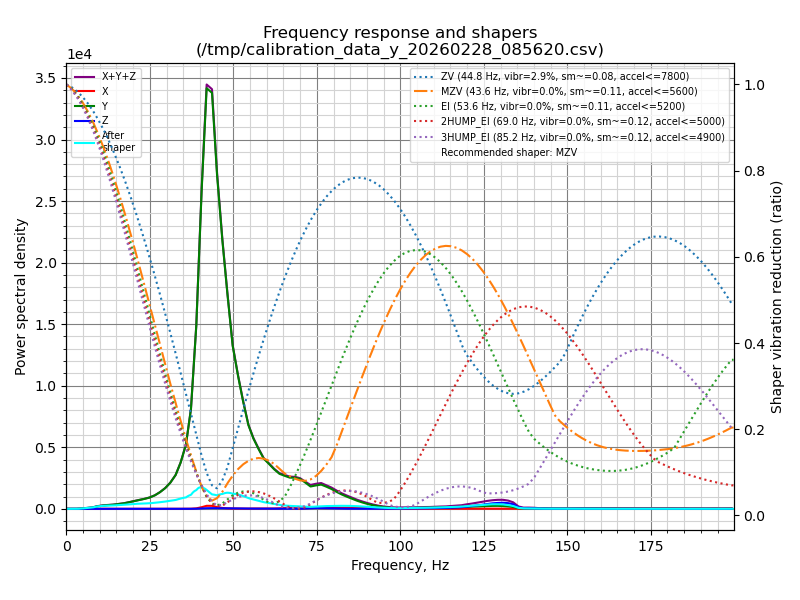

The table this chart was drawn from, first rows:
freq, psd_x, psd_y, psd_z, psd_xyz, shapers:, zv(44.8), mzv(43.6), ei(53.6), 2hump_ei(69.0), 3hump_ei(85.2)
0.0, 0.000e+00, 0.000e+00, 0.000e+00, 0.000e+00, , 1.000, 1.000, 1.000, 1.000, 1.000
1.6, 2.095e-14, 6.155e-12, 1.736e-14, 6.193e-12, , 0.999, 0.999, 0.999, 0.999, 0.998
3.1, 4.916e-03, 4.559e-01, 3.873e-03, 4.647e-01, , 0.998, 0.998, 0.997, 0.997, 0.997
4.7, 1.351e+00, 2.596e+01, 4.503e-01, 2.776e+01, , 0.998, 0.996, 0.996, 0.996, 0.995
6.2, 1.035e+01, 6.726e+01, 2.173e+00, 7.978e+01, , 0.997, 0.995, 0.995, 0.994, 0.994
7.8, 8.655e+00, 1.076e+02, 4.131e+00, 1.204e+02, , 0.996, 0.994, 0.994, 0.993, 0.992
9.3, 1.043e+01, 2.068e+02, 5.256e+00, 2.225e+02, , 0.995, 0.993, 0.992, 0.991, 0.991
10.9, 9.172e+00, 2.670e+02, 5.814e+00, 2.820e+02, , 0.994, 0.992, 0.991, 0.990, 0.989
12.4, 8.066e+00, 3.046e+02, 4.412e+00, 3.171e+02, , 0.994, 0.990, 0.990, 0.988, 0.987
14.0, 5.774e+00, 3.350e+02, 3.715e+00, 3.445e+02, , 0.992, 0.989, 0.988, 0.986, 0.985
15.6, 4.287e+00, 3.902e+02, 3.727e+00, 3.982e+02, , 0.991, 0.987, 0.986, 0.984, 0.983
17.1, 5.035e+00, 4.433e+02, 3.661e+00, 4.520e+02, , 0.990, 0.985, 0.984, 0.982, 0.981
18.7, 5.391e+00, 5.316e+02, 2.955e+00, 5.400e+02, , 0.989, 0.984, 0.982, 0.980, 0.979
20.2, 4.567e+00, 6.266e+02, 3.040e+00, 6.342e+02, , 0.988, 0.982, 0.980, 0.978, 0.977
21.8, 4.520e+00, 7.187e+02, 2.852e+00, 7.261e+02, , 0.987, 0.980, 0.979, 0.976, 0.975
23.3, 4.316e+00, 8.050e+02, 2.739e+00, 8.121e+02, , 0.985, 0.979, 0.977, 0.974, 0.972
24.9, 3.932e+00, 9.168e+02, 2.272e+00, 9.230e+02, , 0.984, 0.977, 0.975, 0.972, 0.970
26.5, 4.346e+00, 1.099e+03, 2.328e+00, 1.106e+03, , 0.983, 0.975, 0.972, 0.969, 0.967
28.0, 4.788e+00, 1.349e+03, 2.516e+00, 1.356e+03, , 0.981, 0.972, 0.970, 0.967, 0.965
29.6, 3.891e+00, 1.686e+03, 2.298e+00, 1.693e+03, , 0.980, 0.970, 0.968, 0.964, 0.962
31.1, 4.101e+00, 2.117e+03, 2.034e+00, 2.124e+03, , 0.978, 0.968, 0.965, 0.962, 0.959
32.7, 4.012e+00, 2.745e+03, 1.982e+00, 2.751e+03, , 0.977, 0.966, 0.963, 0.959, 0.957
34.2, 4.814e+00, 3.753e+03, 3.026e+00, 3.761e+03, , 0.975, 0.964, 0.961, 0.957, 0.954
35.8, 5.703e+00, 5.215e+03, 3.153e+00, 5.224e+03, , 0.973, 0.962, 0.958, 0.954, 0.951
37.3, 1.181e+01, 8.104e+03, 4.562e+00, 8.120e+03, , 0.972, 0.959, 0.956, 0.951, 0.948
38.9, 4.118e+01, 1.488e+04, 1.179e+01, 1.494e+04, , 0.970, 0.956, 0.953, 0.948, 0.945
40.5, 1.337e+02, 2.586e+04, 3.109e+01, 2.603e+04, , 0.968, 0.954, 0.950, 0.945, 0.942
42.0, 2.462e+02, 3.417e+04, 5.197e+01, 3.447e+04, , 0.966, 0.951, 0.947, 0.942, 0.939
43.6, 2.443e+02, 3.379e+04, 5.758e+01, 3.409e+04, , 0.964, 0.948, 0.944, 0.939, 0.936
45.1, 1.441e+02, 2.716e+04, 5.211e+01, 2.736e+04, , 0.962, 0.946, 0.941, 0.936, 0.932
46.7, 7.330e+01, 2.182e+04, 4.774e+01, 2.194e+04, , 0.960, 0.943, 0.938, 0.933, 0.929
48.2, 4.139e+01, 1.750e+04, 4.253e+01, 1.759e+04, , 0.959, 0.941, 0.936, 0.930, 0.926
49.8, 2.683e+01, 1.323e+04, 3.570e+01, 1.329e+04, , 0.956, 0.938, 0.932, 0.926, 0.922
51.4, 2.430e+01, 1.080e+04, 3.305e+01, 1.085e+04, , 0.954, 0.934, 0.929, 0.923, 0.919
52.9, 2.577e+01, 8.745e+03, 2.769e+01, 8.799e+03, , 0.952, 0.931, 0.926, 0.919, 0.915
54.5, 1.683e+01, 6.804e+03, 2.230e+01, 6.843e+03, , 0.950, 0.928, 0.922, 0.916, 0.911
56.0, 2.621e+01, 5.712e+03, 2.046e+01, 5.758e+03, , 0.948, 0.925, 0.919, 0.912, 0.908
57.6, 2.366e+01, 4.831e+03, 1.880e+01, 4.873e+03, , 0.945, 0.922, 0.916, 0.909, 0.904
59.1, 2.254e+01, 4.076e+03, 1.682e+01, 4.116e+03, , 0.943, 0.919, 0.912, 0.905, 0.900
60.7, 2.689e+01, 3.640e+03, 1.645e+01, 3.683e+03, , 0.941, 0.916, 0.909, 0.902, 0.897
62.2, 2.875e+01, 3.215e+03, 1.571e+01, 3.260e+03, , 0.938, 0.912, 0.905, 0.898, 0.893
63.8, 4.199e+01, 2.845e+03, 1.375e+01, 2.901e+03, , 0.936, 0.909, 0.902, 0.894, 0.889
65.4, 6.200e+01, 2.679e+03, 1.262e+01, 2.753e+03, , 0.933, 0.905, 0.898, 0.890, 0.884
66.9, 7.120e+01, 2.534e+03, 1.095e+01, 2.616e+03, , 0.931, 0.902, 0.894, 0.886, 0.880
68.5, 6.139e+01, 2.530e+03, 8.668e+00, 2.600e+03, , 0.928, 0.898, 0.890, 0.882, 0.876
70.0, 4.630e+01, 2.432e+03, 8.600e+00, 2.487e+03, , 0.926, 0.895, 0.887, 0.878, 0.872
71.6, 4.906e+01, 2.122e+03, 2.703e+01, 2.198e+03, , 0.923, 0.891, 0.883, 0.874, 0.868
73.1, 7.720e+01, 1.814e+03, 5.033e+01, 1.942e+03, , 0.920, 0.888, 0.879, 0.870, 0.864
74.7, 7.342e+01, 1.902e+03, 5.906e+01, 2.035e+03, , 0.917, 0.884, 0.875, 0.866, 0.859
76.3, 6.892e+01, 1.969e+03, 5.842e+01, 2.097e+03, , 0.915, 0.880, 0.871, 0.861, 0.855
77.8, 6.231e+01, 1.805e+03, 4.963e+01, 1.917e+03, , 0.912, 0.876, 0.866, 0.857, 0.850
79.4, 7.830e+01, 1.610e+03, 3.931e+01, 1.728e+03, , 0.909, 0.872, 0.862, 0.853, 0.846
80.9, 8.313e+01, 1.378e+03, 2.815e+01, 1.490e+03, , 0.906, 0.868, 0.858, 0.848, 0.841
82.5, 7.750e+01, 1.161e+03, 2.067e+01, 1.259e+03, , 0.903, 0.864, 0.854, 0.844, 0.837
84.0, 7.839e+01, 9.850e+02, 1.526e+01, 1.079e+03, , 0.900, 0.860, 0.850, 0.839, 0.832
85.6, 8.195e+01, 8.093e+02, 1.113e+01, 9.024e+02, , 0.897, 0.856, 0.845, 0.835, 0.828
87.1, 7.437e+01, 6.536e+02, 9.051e+00, 7.370e+02, , 0.894, 0.852, 0.841, 0.830, 0.823
88.7, 6.990e+01, 5.115e+02, 9.720e+00, 5.911e+02, , 0.891, 0.848, 0.836, 0.825, 0.818
90.3, 6.382e+01, 3.866e+02, 9.272e+00, 4.597e+02, , 0.888, 0.843, 0.832, 0.821, 0.813
91.8, 5.274e+01, 2.929e+02, 9.303e+00, 3.550e+02, , 0.884, 0.839, 0.827, 0.816, 0.808
... 71 more rows
